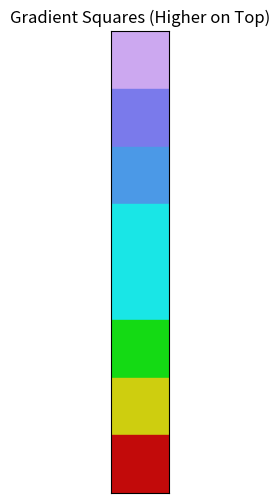

This figure's Python source:
import matplotlib.pyplot as plt
import numpy as np

# Function to interpolate between HSL values
def interpolate_hsl(start, middle, end, num_points=8):
    def lerp(a, b, t):
        return a + t * (b - a)
    
    # Split the gradient into two sections: start → middle and middle → end
    mid_point = num_points // 2
    gradient = []
    
    for i in range(num_points):
        t = i / (num_points - 1)
        if i < mid_point:
            section_t = i / (mid_point - 1) if mid_point > 1 else 0
            gradient.append((
                lerp(start[0], middle[0], section_t),
                lerp(start[1], middle[1], section_t),
                lerp(start[2], middle[2], section_t),
            ))
        else:
            section_t = (i - mid_point) / (num_points - mid_point - 1) if num_points - mid_point - 1 > 0 else 0
            gradient.append((
                lerp(middle[0], end[0], section_t),
                lerp(middle[1], end[1], section_t),
                lerp(middle[2], end[2], section_t),
            ))
    return gradient

# Convert HSL to RGB
def hsl_to_rgb(h, s, l):
    c = (1 - abs(2 * l - 1)) * s
    x = c * (1 - abs((h / 60) % 2 - 1))
    m = l - c / 2

    if 0 <= h < 60:
        r, g, b = c, x, 0
    elif 60 <= h < 120:
        r, g, b = x, c, 0
    elif 120 <= h < 180:
        r, g, b = 0, c, x
    elif 180 <= h < 240:
        r, g, b = 0, x, c
    elif 240 <= h < 300:
        r, g, b = x, 0, c
    else:
        r, g, b = c, 0, x

    return (r + m, g + m, b + m)

# Plot the gradient squares
def plot_gradient(gradient_hsl):
    gradient_rgb = [hsl_to_rgb(h, s, l) for h, s, l in gradient_hsl]
    fig, ax = plt.subplots(figsize=(2, 6))
    
    for i, color in enumerate(gradient_rgb):
        ax.add_patch(plt.Rectangle((0, i), 1, 1, color=color))
    
    ax.set_xlim(0, 1)
    ax.set_ylim(0, len(gradient_rgb))
    ax.set_xticks([])
    ax.set_yticks([])
    ax.set_aspect('equal')
    plt.gca().invert_yaxis()  # Higher on top
    plt.title("Gradient Squares (Higher on Top)")
    plt.show()

# Input: Beginning, middle, and end HSL values
start_hsl = (0, 0.9, 0.4)  # Red, vibrant, dark
middle_hsl = (180, 0.8, 0.5)  # Cyan, vibrant, medium
end_hsl = (270, 0.7, 0.8)  # Violet, less vibrant, bright

# Generate and display gradient
gradient_hsl = interpolate_hsl(end_hsl, middle_hsl, start_hsl)
plot_gradient(gradient_hsl)
